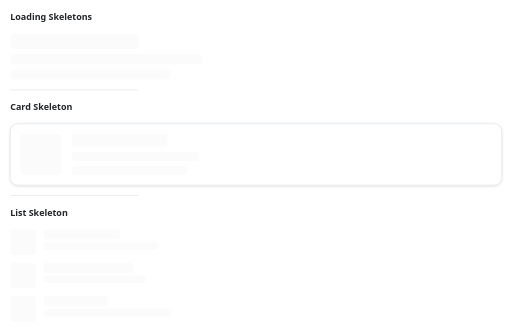
t = 0.00 s
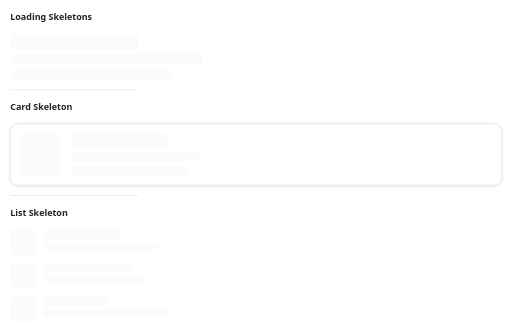
t = 0.19 s
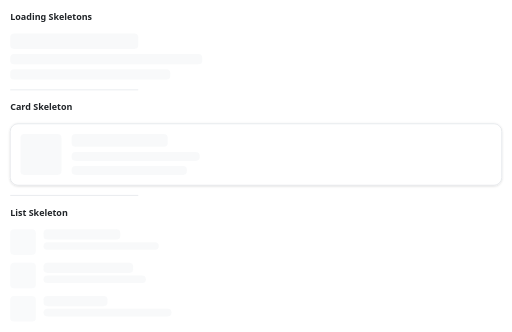
t = 0.56 s
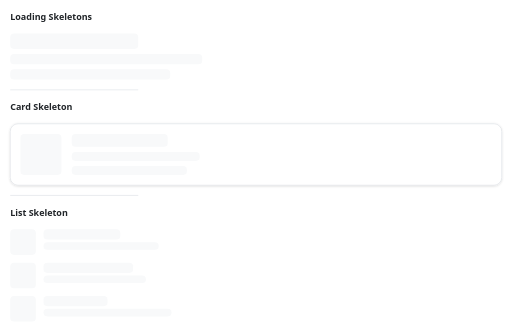
t = 0.75 s
t = 0.94 s: frame unchanged from t = 0.56 s, image omitted
t = 1.31 s: frame unchanged from t = 0.19 s, image omitted

The animated SVG that drew these frames (rendered in a browser with its animation timeline set to each time). Animation: 16 SMIL elements (animate=16); one cycle of 1.50 s, repeats indefinitely.

<svg xmlns="http://www.w3.org/2000/svg" width="800" height="518" viewBox="0 0 800 518" role="img">
  <style>
    .wire-text { font-family: system-ui, -apple-system, sans-serif; font-size: 14px; fill: #212529; }
    .wire-text-secondary { fill: #6c757d; }
    .wire-text-disabled { fill: #adb5bd; }
    .wire-text-bold { font-weight: 600; }
    .wire-text-small { font-size: 12px; }
    .wire-text-large { font-size: 18px; }
  </style>
  <defs><filter id="shadow" x="-10%" y="-10%" width="120%" height="130%"><feDropShadow dx="0" dy="1" stdDeviation="2" flood-opacity="0.15" /></filter></defs>
  <rect width="100%" height="100%" fill="#ffffff" />
  <g role="group" aria-label="Loading Skeletons"><text x="16" y="31" class="wire-text wire-text-bold">Loading Skeletons</text></g><g role="group"><rect x="16" y="52" width="200" height="24" rx="6" fill="#f8f9fa">
      <animate attributeName="opacity" values="0.6;1;0.6" dur="1.5s" repeatCount="indefinite" />
    </rect></g><g role="group"><rect x="16" y="84" width="300" height="16" rx="6" fill="#f8f9fa">
      <animate attributeName="opacity" values="0.6;1;0.6" dur="1.5s" repeatCount="indefinite" />
    </rect></g><g role="group"><rect x="16" y="108" width="250" height="16" rx="6" fill="#f8f9fa">
      <animate attributeName="opacity" values="0.6;1;0.6" dur="1.5s" repeatCount="indefinite" />
    </rect></g><g role="group"><line x1="16" y1="140" x2="216" y2="140" stroke="#dee2e6" stroke-width="1" /></g><g role="group" aria-label="Card Skeleton"><text x="16" y="172" class="wire-text wire-text-bold">Card Skeleton</text></g><rect x="16" y="193" width="768" height="96" rx="12" fill="#ffffff" stroke="#dee2e6" stroke-width="1" filter="url(#shadow)" /><g role="group"><rect x="32" y="209" width="64" height="64" rx="6" fill="#f8f9fa">
      <animate attributeName="opacity" values="0.6;1;0.6" dur="1.5s" repeatCount="indefinite" />
    </rect></g><g role="group"><rect x="112" y="209" width="150" height="20" rx="6" fill="#f8f9fa">
      <animate attributeName="opacity" values="0.6;1;0.6" dur="1.5s" repeatCount="indefinite" />
    </rect></g><g role="group"><rect x="112" y="237" width="200" height="14" rx="6" fill="#f8f9fa">
      <animate attributeName="opacity" values="0.6;1;0.6" dur="1.5s" repeatCount="indefinite" />
    </rect></g><g role="group"><rect x="112" y="259" width="180" height="14" rx="6" fill="#f8f9fa">
      <animate attributeName="opacity" values="0.6;1;0.6" dur="1.5s" repeatCount="indefinite" />
    </rect></g><g role="group"><line x1="16" y1="305" x2="216" y2="305" stroke="#dee2e6" stroke-width="1" /></g><g role="group" aria-label="List Skeleton"><text x="16" y="337" class="wire-text wire-text-bold">List Skeleton</text></g><g role="group"><rect x="16" y="358" width="40" height="40" rx="6" fill="#f8f9fa">
      <animate attributeName="opacity" values="0.6;1;0.6" dur="1.5s" repeatCount="indefinite" />
    </rect></g><g role="group"><rect x="68" y="358" width="120" height="16" rx="6" fill="#f8f9fa">
      <animate attributeName="opacity" values="0.6;1;0.6" dur="1.5s" repeatCount="indefinite" />
    </rect></g><g role="group"><rect x="68" y="378" width="180" height="12" rx="6" fill="#f8f9fa">
      <animate attributeName="opacity" values="0.6;1;0.6" dur="1.5s" repeatCount="indefinite" />
    </rect></g><g role="group"><rect x="16" y="410" width="40" height="40" rx="6" fill="#f8f9fa">
      <animate attributeName="opacity" values="0.6;1;0.6" dur="1.5s" repeatCount="indefinite" />
    </rect></g><g role="group"><rect x="68" y="410" width="140" height="16" rx="6" fill="#f8f9fa">
      <animate attributeName="opacity" values="0.6;1;0.6" dur="1.5s" repeatCount="indefinite" />
    </rect></g><g role="group"><rect x="68" y="430" width="160" height="12" rx="6" fill="#f8f9fa">
      <animate attributeName="opacity" values="0.6;1;0.6" dur="1.5s" repeatCount="indefinite" />
    </rect></g><g role="group"><rect x="16" y="462" width="40" height="40" rx="6" fill="#f8f9fa">
      <animate attributeName="opacity" values="0.6;1;0.6" dur="1.5s" repeatCount="indefinite" />
    </rect></g><g role="group"><rect x="68" y="462" width="100" height="16" rx="6" fill="#f8f9fa">
      <animate attributeName="opacity" values="0.6;1;0.6" dur="1.5s" repeatCount="indefinite" />
    </rect></g><g role="group"><rect x="68" y="482" width="200" height="12" rx="6" fill="#f8f9fa">
      <animate attributeName="opacity" values="0.6;1;0.6" dur="1.5s" repeatCount="indefinite" />
    </rect></g>
</svg>
